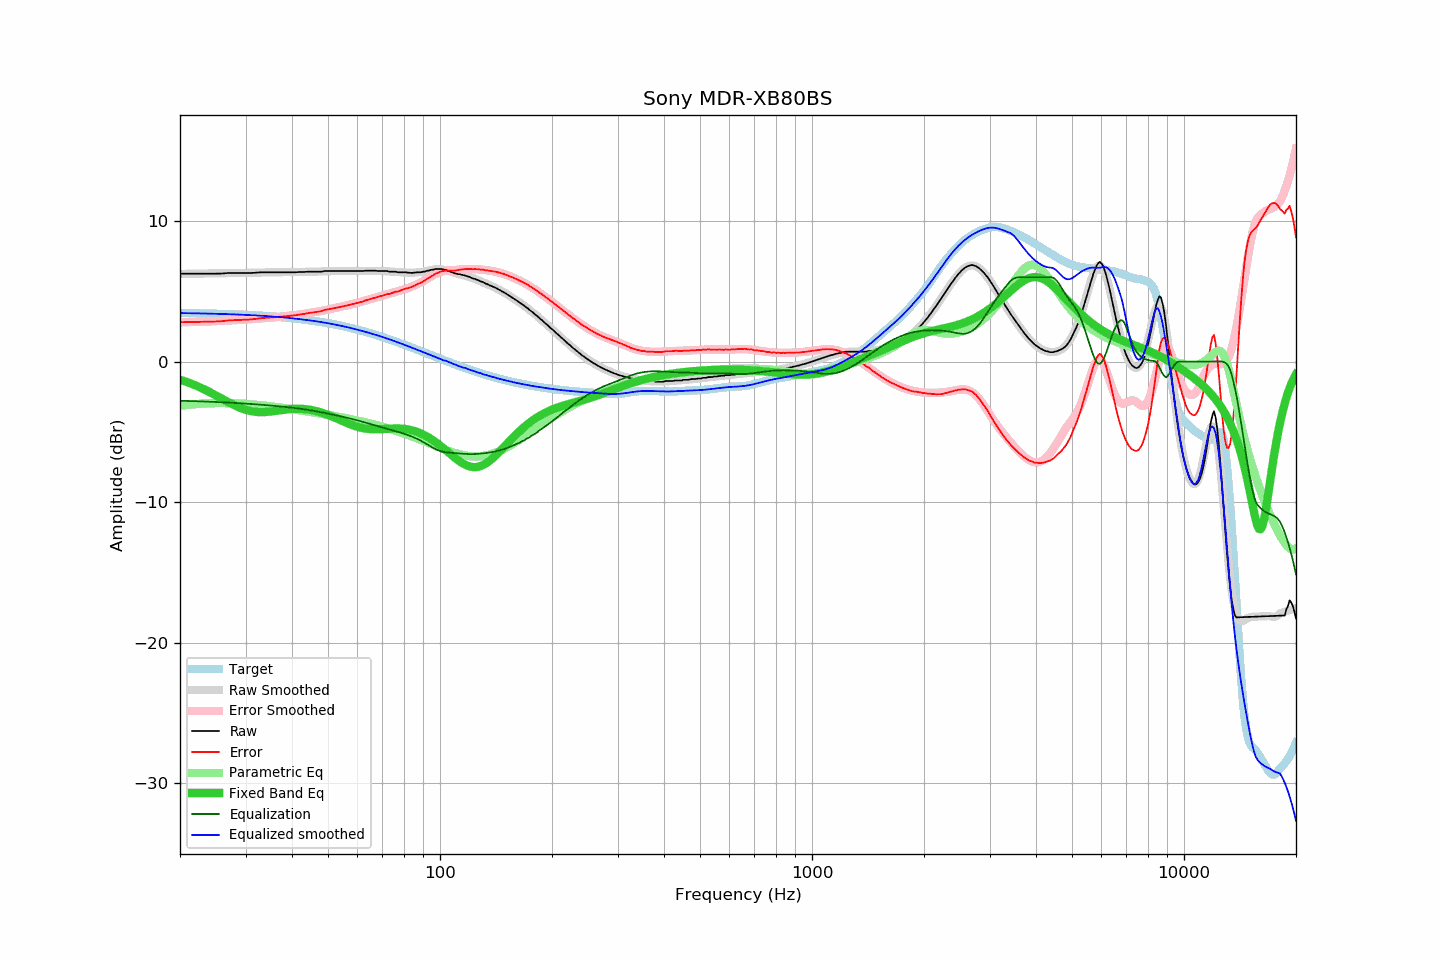

The file beside this chart, header and first rows:
frequency, raw, error, smoothed, error_smoothed, equalization, parametric_eq, equalized_raw, equalized_smoothed, target
20, 6.25, 2.80, 6.24, 2.79, -2.79, -1.29, 3.47, 3.45, 3.45
21, 6.25, 2.81, 6.24, 2.80, -2.80, -1.48, 3.45, 3.44, 3.45
22, 6.25, 2.82, 6.25, 2.82, -2.82, -1.69, 3.43, 3.43, 3.44
23, 6.25, 2.83, 6.26, 2.84, -2.84, -1.92, 3.42, 3.42, 3.43
24, 6.25, 2.84, 6.27, 2.86, -2.86, -2.16, 3.40, 3.41, 3.41
25, 6.25, 2.85, 6.28, 2.88, -2.88, -2.41, 3.38, 3.40, 3.40
26, 6.26, 2.88, 6.28, 2.90, -2.90, -2.66, 3.37, 3.39, 3.39
27, 6.30, 2.93, 6.29, 2.92, -2.92, -2.89, 3.39, 3.37, 3.37
28, 6.30, 2.94, 6.30, 2.94, -2.94, -3.11, 3.36, 3.36, 3.36
29, 6.30, 2.96, 6.30, 2.96, -2.96, -3.29, 3.34, 3.34, 3.34
30, 6.30, 2.98, 6.31, 2.99, -2.99, -3.43, 3.31, 3.32, 3.32
31, 6.30, 3.00, 6.32, 3.02, -3.02, -3.53, 3.29, 3.30, 3.31
32, 6.32, 3.04, 6.33, 3.04, -3.04, -3.58, 3.28, 3.28, 3.29
33, 6.35, 3.09, 6.33, 3.07, -3.07, -3.60, 3.28, 3.26, 3.27
34, 6.35, 3.11, 6.34, 3.10, -3.10, -3.59, 3.26, 3.24, 3.24
35, 6.35, 3.13, 6.35, 3.13, -3.13, -3.56, 3.23, 3.22, 3.22
36, 6.35, 3.16, 6.35, 3.16, -3.16, -3.52, 3.20, 3.19, 3.20
37, 6.35, 3.18, 6.35, 3.19, -3.19, -3.47, 3.17, 3.17, 3.17
38, 6.35, 3.21, 6.36, 3.22, -3.22, -3.43, 3.14, 3.14, 3.14
39, 6.35, 3.24, 6.36, 3.25, -3.25, -3.40, 3.11, 3.11, 3.11
40, 6.35, 3.27, 6.36, 3.28, -3.28, -3.37, 3.07, 3.08, 3.09
41, 6.35, 3.30, 6.37, 3.32, -3.32, -3.36, 3.04, 3.05, 3.06
42, 6.37, 3.35, 6.37, 3.35, -3.35, -3.36, 3.02, 3.02, 3.02
43, 6.37, 3.38, 6.38, 3.39, -3.39, -3.38, 2.98, 2.99, 2.99
44, 6.39, 3.44, 6.38, 3.43, -3.43, -3.40, 2.96, 2.95, 2.96
45, 6.39, 3.47, 6.39, 3.47, -3.47, -3.44, 2.92, 2.92, 2.92
46, 6.39, 3.51, 6.40, 3.52, -3.52, -3.49, 2.88, 2.88, 2.88
47, 6.39, 3.55, 6.41, 3.56, -3.56, -3.56, 2.83, 2.85, 2.85
48, 6.39, 3.59, 6.42, 3.61, -3.61, -3.63, 2.79, 2.81, 2.81
49, 6.44, 3.67, 6.42, 3.65, -3.65, -3.71, 2.79, 2.77, 2.77
50, 6.44, 3.72, 6.43, 3.70, -3.70, -3.79, 2.74, 2.73, 2.73
51, 6.44, 3.76, 6.43, 3.75, -3.75, -3.88, 2.70, 2.69, 2.69
52, 6.44, 3.80, 6.44, 3.80, -3.80, -3.98, 2.65, 2.64, 2.64
53, 6.44, 3.84, 6.44, 3.84, -3.84, -4.07, 2.60, 2.60, 2.60
54, 6.44, 3.89, 6.44, 3.89, -3.89, -4.17, 2.55, 2.55, 2.56
55, 6.44, 3.93, 6.44, 3.94, -3.94, -4.26, 2.51, 2.51, 2.51
56, 6.44, 3.98, 6.45, 3.98, -3.98, -4.35, 2.46, 2.46, 2.46
57, 6.44, 4.03, 6.45, 4.03, -4.03, -4.44, 2.41, 2.41, 2.42
58, 6.44, 4.07, 6.45, 4.08, -4.08, -4.51, 2.36, 2.37, 2.37
59, 6.44, 4.12, 6.45, 4.13, -4.13, -4.58, 2.31, 2.32, 2.32
60, 6.44, 4.17, 6.45, 4.18, -4.18, -4.64, 2.26, 2.27, 2.27
61, 6.44, 4.22, 6.45, 4.23, -4.23, -4.69, 2.21, 2.22, 2.22
62, 6.44, 4.27, 6.45, 4.29, -4.29, -4.74, 2.16, 2.17, 2.17
63, 6.46, 4.34, 6.46, 4.34, -4.34, -4.77, 2.13, 2.12, 2.12
64, 6.46, 4.40, 6.46, 4.39, -4.39, -4.79, 2.07, 2.07, 2.07
65, 6.46, 4.45, 6.46, 4.44, -4.44, -4.81, 2.02, 2.01, 2.02
66, 6.46, 4.50, 6.46, 4.49, -4.49, -4.82, 1.97, 1.96, 1.96
67, 6.46, 4.55, 6.46, 4.55, -4.55, -4.82, 1.92, 1.91, 1.91
68, 6.44, 4.59, 6.45, 4.59, -4.59, -4.82, 1.85, 1.86, 1.86
69, 6.44, 4.64, 6.45, 4.64, -4.64, -4.81, 1.80, 1.80, 1.80
70, 6.44, 4.69, 6.44, 4.69, -4.69, -4.80, 1.75, 1.75, 1.75
71, 6.44, 4.75, 6.43, 4.74, -4.74, -4.79, 1.71, 1.69, 1.70
72, 6.44, 4.80, 6.42, 4.78, -4.78, -4.78, 1.66, 1.64, 1.64
73, 6.39, 4.81, 6.41, 4.83, -4.83, -4.77, 1.57, 1.59, 1.59
74, 6.39, 4.86, 6.40, 4.87, -4.87, -4.77, 1.52, 1.53, 1.53
75, 6.39, 4.92, 6.39, 4.91, -4.91, -4.76, 1.48, 1.48, 1.48
76, 6.39, 4.97, 6.38, 4.96, -4.96, -4.76, 1.44, 1.42, 1.42
77, 6.35, 4.98, 6.37, 5.00, -5.00, -4.76, 1.35, 1.37, 1.37
78, 6.35, 5.04, 6.36, 5.04, -5.04, -4.76, 1.31, 1.31, 1.32
79, 6.35, 5.09, 6.35, 5.09, -5.09, -4.77, 1.26, 1.26, 1.26
... 553 more rows
